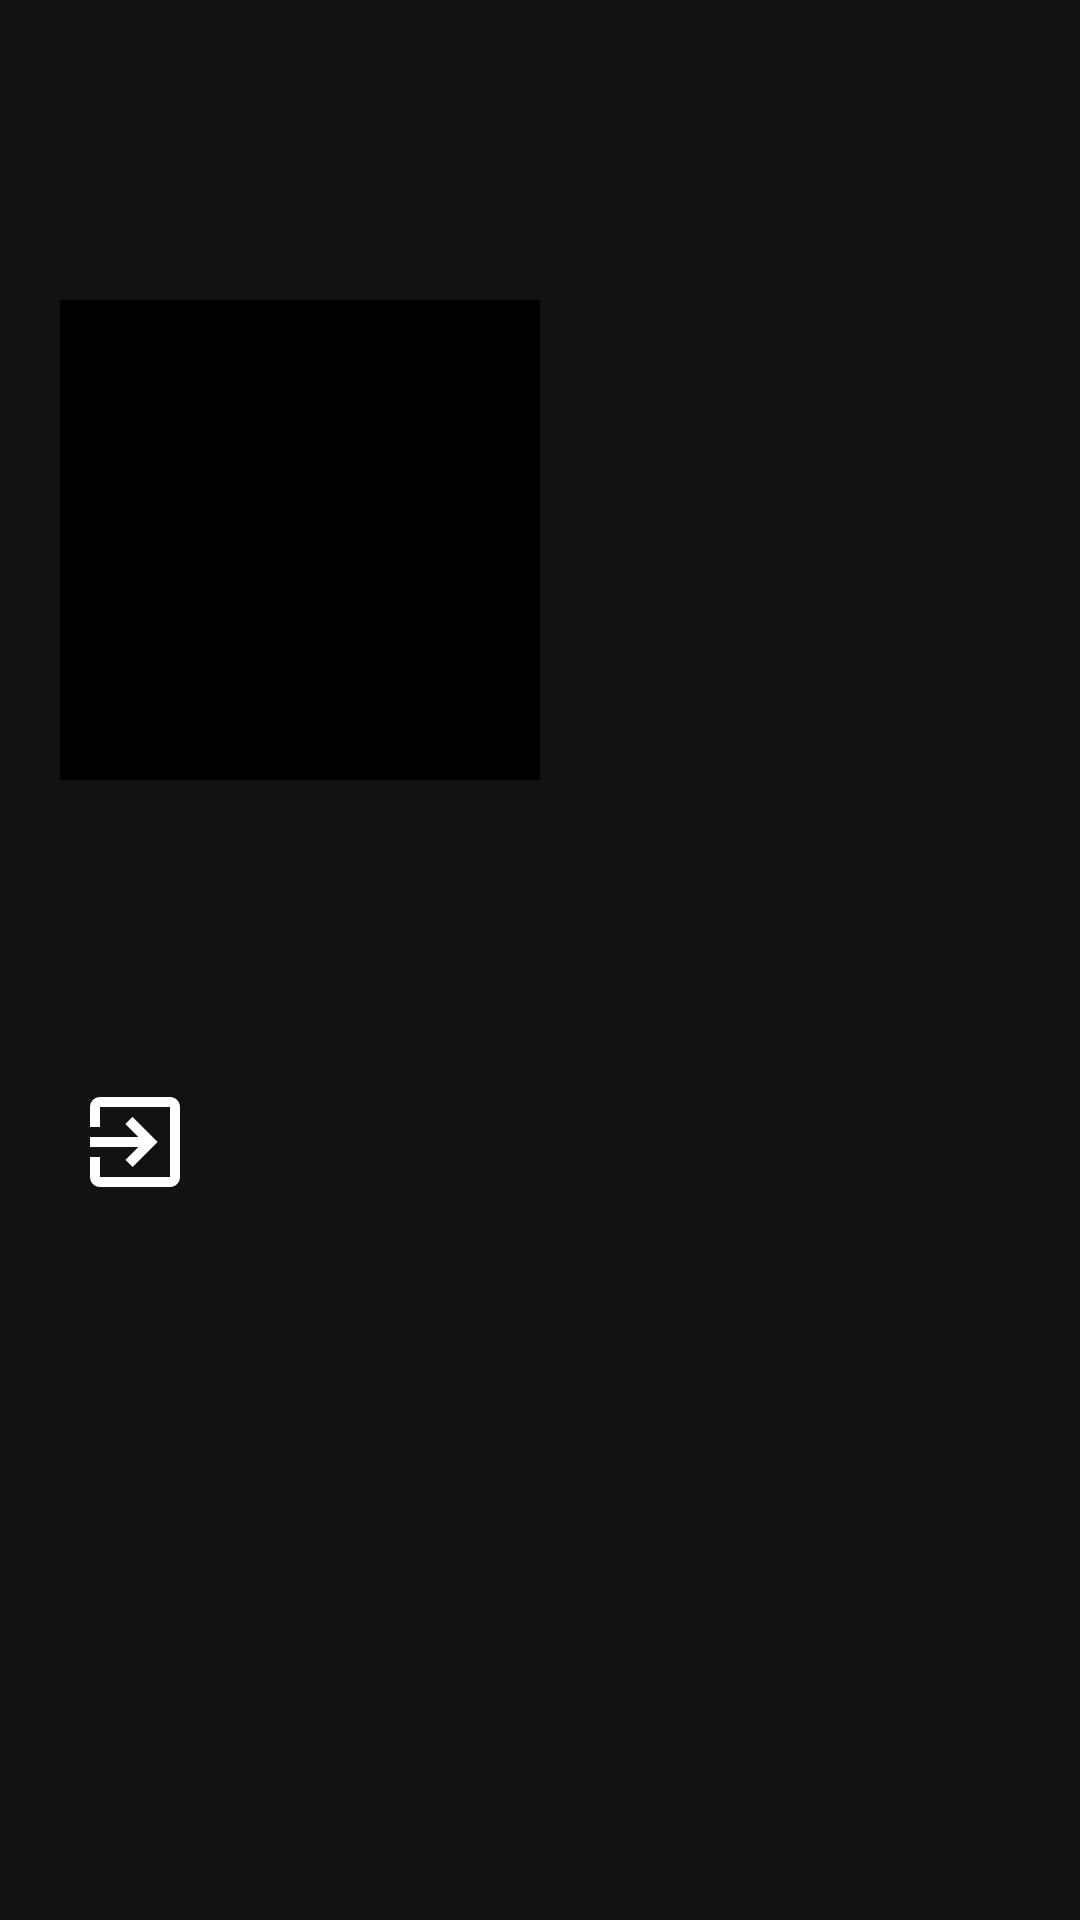

Here is an Android app screen rendered from its layout file. Give the layout XML and the strings, colors and styles it references.
<!-- AndroidManifest.xml: application theme Theme.Manga -->
<!-- res/layout/activity_home_fragment_two.xml -->
<?xml version="1.0" encoding="utf-8"?>
<RelativeLayout xmlns:android="http://schemas.android.com/apk/res/android"
    xmlns:app="http://schemas.android.com/apk/res-auto"
    xmlns:tools="http://schemas.android.com/tools"
    android:id="@+id/homeFragmentTwo"
    android:layout_width="match_parent"
    android:layout_height="match_parent"
    tools:context=".HomeFragmentTwo">

    <ImageView
        android:id="@+id/imageViewCp"
        android:layout_width="160dp"
        android:layout_height="160dp"
        android:contentDescription="@string/todo"
        android:scaleType="centerCrop"
        android:src="@mipmap/gojo"
        android:background="@color/black"
        android:layout_marginEnd="12dp"
        android:layout_marginTop="100dp"
        android:layout_marginStart="20dp"
        tools:ignore="MissingConstraints" />

    <TextView
        android:id="@+id/textViewCp"
        android:layout_width="wrap_content"
        android:layout_height="wrap_content"
        android:layout_marginStart="30dp"
        android:layout_below="@+id/imageViewCp"
        android:textSize="18sp"
        android:textStyle="bold"
        android:textColor="@color/white"
        android:paddingVertical="8dp"
        tools:ignore="MissingConstraints" />

    <TextView
        android:id="@+id/textViewCp2"
        android:layout_width="350dp"
        android:layout_height="wrap_content"
        android:layout_marginStart="30dp"
        android:layout_below="@+id/textViewCp"
        android:textSize="18sp"
        android:textStyle="bold"
        android:textColor="@color/white"
        android:paddingVertical="8dp"
        tools:ignore="MissingConstraints" />

    <ImageView
        android:id="@+id/gotomainrecview"
        android:layout_width="40dp"
        android:layout_height="40dp"
        android:contentDescription="@string/t13"
        android:src="@drawable/exit"
        android:layout_marginTop="20dp"
        android:layout_below="@+id/textViewCp2"
        android:layout_marginStart="25dp"
        />

</RelativeLayout>
<!-- resources referenced by this layout -->
<resources>
  <color name="black">#FF000000</color>
  <color name="white">#FFFFFFFF</color>
  <!-- drawable exit (drawable) -->
  <vector xmlns:android="http://schemas.android.com/apk/res/android"
  
      android:autoMirrored="true"
      android:height="24dp"
      android:tint="#FFFFFF"
      android:viewportHeight="24"
      android:viewportWidth="24"
      android:width="24dp">
        
      <path android:fillColor="@android:color/white" android:pathData="M10.09,15.59L11.5,17l5,-5 -5,-5 -1.41,1.41L12.67,11H3v2h9.67l-2.58,2.59zM19,3H5c-1.11,0 -2,0.9 -2,2v4h2V5h14v14H5v-4H3v4c0,1.1 0.89,2 2,2h14c1.1,0 2,-0.9 2,-2V5c0,-1.1 -0.9,-2 -2,-2z"/>
      
  </vector>
  <!-- mipmap gojo: bmp bitmap (drawable, 212910 bytes) -->
  <string name="t13">TODO</string>
  <string name="todo">n5</string>
  <style name="Theme.Manga" parent="Base.Theme.Manga" />
  <style name="Base.Theme.Manga" parent="Theme.Material3.DayNight.NoActionBar">
          
          <item name="android:windowBackground">@color/darkGrey</item>
          
      </style>
  <color name="darkGrey">#121212</color>
</resources>
